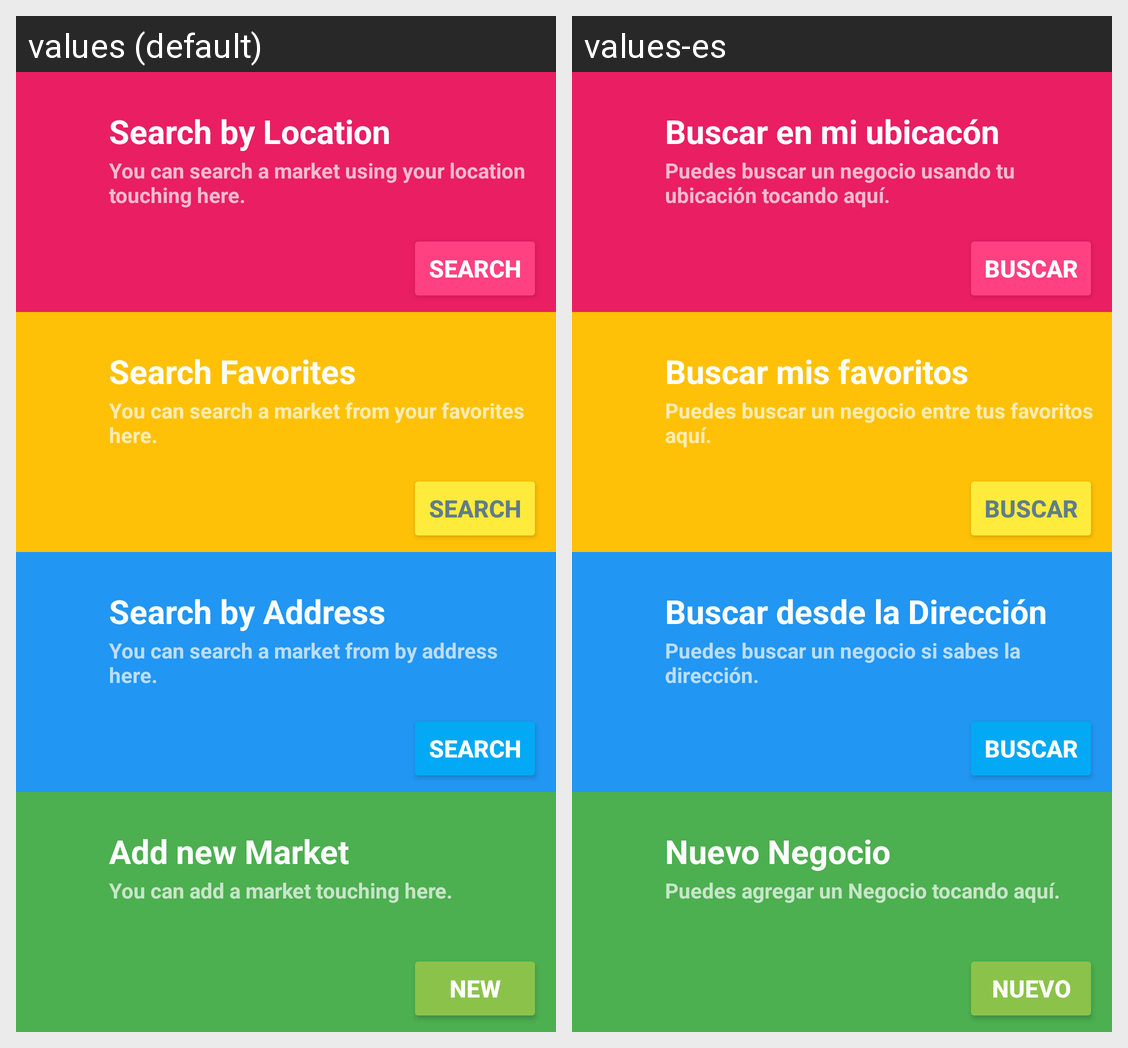

Translations of the strings shown on this Android screen, per locale in the grid:
Android screen res/layout/activity_init.xml rendered under 2 locales, left to right: values (default), values-es. Device: Nexus 5 (rendered at 1080×1920; each locale shown at half size, 540×960, under a caption strip naming it); theme AppTheme.
Strings drawn on this screen, with the default value and each locale's value (text and hints the layout hard-codes, and strings that could not be matched under every locale, appear in the picture but are not listed):

search_by_location_title
  values: Search by Location
  values-es: Buscar en mi ubicacón

search_by_location_desc
  values: You can search a market using your location touching here.
  values-es: Puedes buscar un negocio usando tu ubicación tocando aquí.

search
  values: SEARCH
  values-es: BUSCAR

search_by_favorite_title
  values: Search Favorites
  values-es: Buscar mis favoritos

search_by_favorite_desc
  values: You can search a market from your favorites here.
  values-es: Puedes buscar un negocio entre tus favoritos aquí.

search_by_search_title
  values: Search by Address
  values-es: Buscar desde la Dirección

search_by_search_desc
  values: You can search a market from by address here.
  values-es: Puedes buscar un negocio si sabes la dirección.

new_title
  values: Add new Market
  values-es: Nuevo Negocio

panel_new_desc
  values: You can add a market touching here.
  values-es: Puedes agregar un Negocio tocando aquí.

new_button
  values: NEW
  values-es: NUEVO
